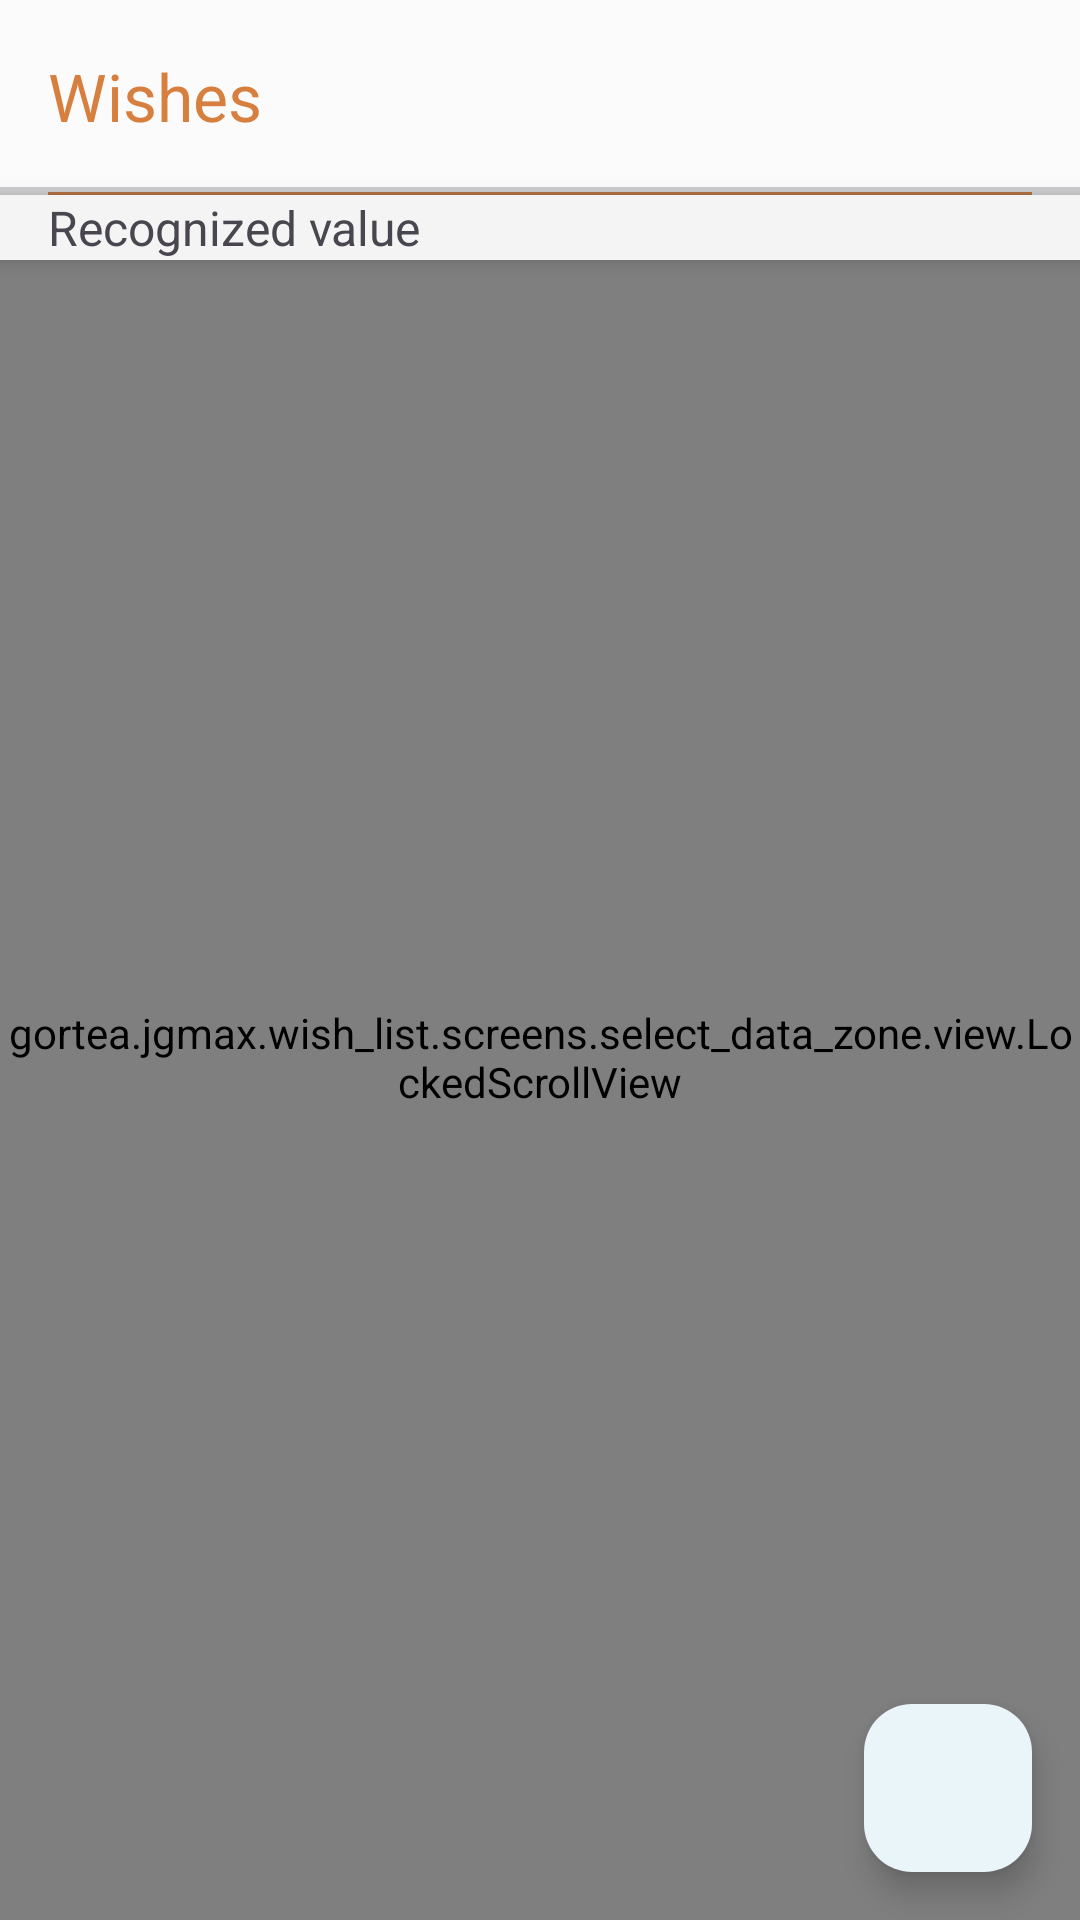

Reconstruct the res/layout file that produces this screen, plus the resources it refers to.
<!-- AndroidManifest.xml: application theme Theme.Wishes -->
<!-- res/layout/fragment_select_data_zone.xml -->
<?xml version="1.0" encoding="utf-8"?>
<androidx.constraintlayout.widget.ConstraintLayout xmlns:android="http://schemas.android.com/apk/res/android"
    xmlns:app="http://schemas.android.com/apk/res-auto"
    xmlns:tools="http://schemas.android.com/tools"
    android:layout_width="match_parent"
    android:layout_height="match_parent"
    android:background="@color/background_color">

    <androidx.appcompat.widget.Toolbar
        style="@style/ToolbarStyle"
        android:id="@+id/toolbar"
        android:layout_width="match_parent"
        android:layout_height="?attr/actionBarSize"
        app:layout_constraintEnd_toEndOf="parent"
        app:layout_constraintStart_toStartOf="parent"
        app:layout_constraintTop_toTopOf="parent">

        <Button
            android:id="@+id/reload_btn"
            style="@style/ToolbarControlsStyle"
            android:layout_width="48dp"
            android:layout_height="48dp"
            android:layout_marginEnd="@dimen/toolbar_control_margin"
            android:layout_gravity="center_vertical|end"
            app:icon="@drawable/animated_reload" />
    </androidx.appcompat.widget.Toolbar>

    <View
        android:id="@+id/toolbar_line"
        android:layout_width="match_parent"
        android:layout_height="1dp"
        android:layout_gravity="bottom"
        android:layout_marginHorizontal="@dimen/horizontal_margin"
        android:background="?attr/colorPrimary"
        app:layout_constraintTop_toBottomOf="@+id/toolbar" />

    <gortea.jgmax.wish_list.screens.select_data_zone.view.LockedScrollView
        android:layout_width="match_parent"
        android:layout_height="0dp"
        app:layout_constraintTop_toBottomOf="@id/toolbar_line"
        app:layout_constraintBottom_toBottomOf="parent">
        <gortea.jgmax.wish_list.screens.select_data_zone.view.SelectableImageView
            android:id="@+id/page_iv"
            android:layout_width="wrap_content"
            android:layout_height="wrap_content"
            android:layout_gravity="center_horizontal|top"
            tools:src="@drawable/dancing"
            android:contentDescription="@string/page_description" />
    </gortea.jgmax.wish_list.screens.select_data_zone.view.LockedScrollView>

    <ProgressBar
        android:id="@+id/loading_pb"
        style="?android:attr/progressBarStyleHorizontal"
        android:layout_width="match_parent"
        android:layout_height="wrap_content"
        android:layout_marginTop="-8dp"
        android:indeterminate="false"
        app:layout_constraintTop_toTopOf="@id/toolbar_line"
        tools:progress="45" />


    <com.google.android.material.floatingactionbutton.FloatingActionButton
        android:id="@+id/apply_fab"
        android:layout_width="wrap_content"
        android:layout_height="wrap_content"
        android:layout_gravity="end"
        android:layout_margin="16dp"
        android:contentDescription="@string/apply_description"
        android:src="@drawable/ic_edit"
        app:layout_constraintBottom_toBottomOf="parent"
        app:layout_constraintEnd_toEndOf="parent" />

    <com.google.android.material.card.MaterialCardView
        android:id="@+id/result_zone"
        android:layout_width="match_parent"
        android:layout_height="wrap_content"
        android:clickable="false"
        android:focusable="false"
        app:cardElevation="4dp"
        app:strokeWidth="0dp"
        app:cardCornerRadius="0dp"
        android:alpha="0.96"
        android:backgroundTint="@color/background_color"
        app:layout_constraintTop_toBottomOf="@+id/toolbar_line">

        <TextView
            android:id="@+id/recognized_value_tv"
            android:layout_width="wrap_content"
            android:layout_height="wrap_content"
            android:layout_gravity="start|center_vertical"
            android:layout_marginHorizontal="@dimen/horizontal_margin"
            android:text="@string/recognized_value_desc"
            android:textSize="16sp"
            app:layout_constraintBottom_toBottomOf="@+id/apply_fab"
            app:layout_constraintStart_toStartOf="parent"
            app:layout_constraintTop_toTopOf="@+id/apply_fab" />
    </com.google.android.material.card.MaterialCardView>
</androidx.constraintlayout.widget.ConstraintLayout>
<!-- resources referenced by this layout -->
<resources>
  <color name="background_color">#FBFBFB</color>
  <dimen name="horizontal_margin">16dp</dimen>
  <dimen name="toolbar_control_margin">8dp</dimen>
  <!-- drawable animated_reload (drawable-v24) -->
  <?xml version="1.0" encoding="utf-8"?>
  <animated-vector xmlns:android="http://schemas.android.com/apk/res/android"
      android:drawable="@drawable/ic_reload">
      <target
          android:animation="@animator/rotate"
          android:name="reload_circle" />
  </animated-vector>
  <string name="apply_description">Apply</string>
  <string name="page_description">Page</string>
  <string name="recognized_value_desc">Recognized value</string>
  <style name="ToolbarControlsStyle" parent="Widget.MaterialComponents.Button.UnelevatedButton">
          <item name="android:insetTop">0dp</item>
          <item name="android:insetBottom">0dp</item>
          <item name="iconGravity">textStart</item>
          <item name="backgroundTint">@color/background_color</item>
          <item name="iconSize">24dp</item>
          <item name="iconPadding">0dp</item>
          <item name="iconTint">?attr/colorPrimary</item>
          <item name="cornerRadius">6dp</item>
      </style>
  <style name="ToolbarStyle">
          <item name="android:elevation">4dp</item>
          <item name="title">@string/app_name</item>
          <item name="titleTextColor">?attr/colorPrimary</item>
      </style>
  <style name="Theme.Wishes" parent="Theme.Material3.DayNight.NoActionBar">
          
          <item name="colorPrimary">@color/color_primary</item>
          <item name="colorPrimaryVariant">@color/color_primary_variant</item>
          <item name="colorOnPrimary">@color/color_on_primary</item>
          
          <item name="android:windowLightStatusBar" tools:targetApi="m">true</item>
          <item name="android:statusBarColor" tools:targetApi="l">?attr/colorPrimaryVariant</item>
          
          <item name="colorPrimaryContainer">@color/color_primary_container</item>
          <item name="colorOnPrimaryContainer">@color/color_on_primary_container</item>
          <item name="colorAccent">@color/color_accent</item>
  
          <item name="colorOnSurface">@color/color_on_surface</item>
  
          <item name="snackbarStyle">@style/Widget.App.Snackbar</item>
          <item name="snackbarButtonStyle">@style/Widget.App.SnackbarButton</item>
      </style>
  <string name="app_name">Wishes</string>
  <color name="color_primary">#D77F3F</color>
  <color name="color_primary_variant">#FAF5F2</color>
  <color name="color_on_primary">@color/white</color>
  <color name="color_primary_container">#EAF5FA</color>
  <color name="color_on_primary_container">@color/black</color>
  <color name="color_accent">#E89C65</color>
  <color name="color_on_surface">#ACA9A8</color>
  <style name="Widget.App.Snackbar" parent="Widget.MaterialComponents.Snackbar">
          <item name="materialThemeOverlay">@style/ThemeOverlay.App.Snackbar</item>
          <item name="actionTextColorAlpha">1</item>
      </style>
  <style name="Widget.App.SnackbarButton" parent="Widget.MaterialComponents.Button.TextButton.Snackbar">
          <item name="android:textColor">@color/color_snackbar_action_text</item>
      </style>
  <color name="white">#FFFFFFFF</color>
  <color name="black">#FF000000</color>
  <style name="ThemeOverlay.App.Snackbar" parent="">
          <item name="colorPrimary">@color/color_primary</item>
          <item name="colorSurface">@color/color_surface_snackbar</item>
          <item name="colorOnSurface">@color/color_on_surface_snackbar</item>
      </style>
  <color name="color_snackbar_action_text">@color/color_primary</color>
  <color name="color_surface_snackbar">@color/white</color>
  <color name="color_on_surface_snackbar">@color/black</color>
</resources>
